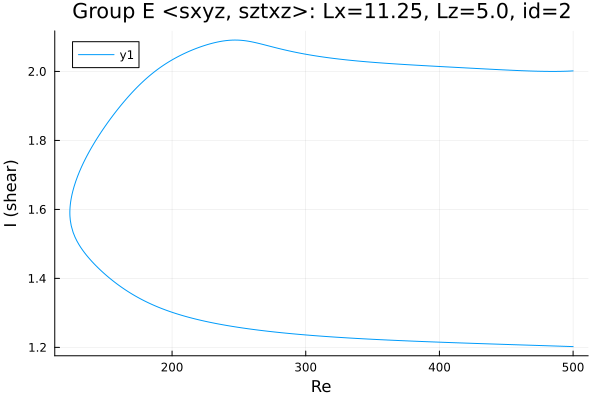

The data file committed next to this chart (first rows):
Re, shear
500.0, 2.002
499.4, 2.001
498, 2.001
496.6, 2.001
495.1, 2.001
493.7, 2.001
492.3, 2
490.9, 2
489.5, 2
488.1, 2
486.7, 2
485.2, 2
483.8, 2
482.4, 2
481, 2
479.6, 2
478.2, 2
476.8, 2
475.3, 2.001
473.9, 2.001
472.5, 2.001
471.1, 2.001
469.7, 2.001
468.3, 2.001
466.9, 2.001
465.4, 2.002
464, 2.002
462.6, 2.002
461.2, 2.002
459.8, 2.002
458.4, 2.003
457, 2.003
455.5, 2.003
454.1, 2.003
452.7, 2.004
451.3, 2.004
449.9, 2.004
448.5, 2.004
447.1, 2.005
445.6, 2.005
444.2, 2.005
442.8, 2.006
441.4, 2.006
440, 2.006
438.6, 2.006
437.2, 2.007
435.7, 2.007
434.3, 2.007
432.9, 2.008
431.5, 2.008
430.1, 2.008
428.7, 2.008
427.3, 2.009
425.8, 2.009
424.4, 2.009
423, 2.01
421.6, 2.01
420.2, 2.01
418.8, 2.01
417.4, 2.011
... 541 more rows
